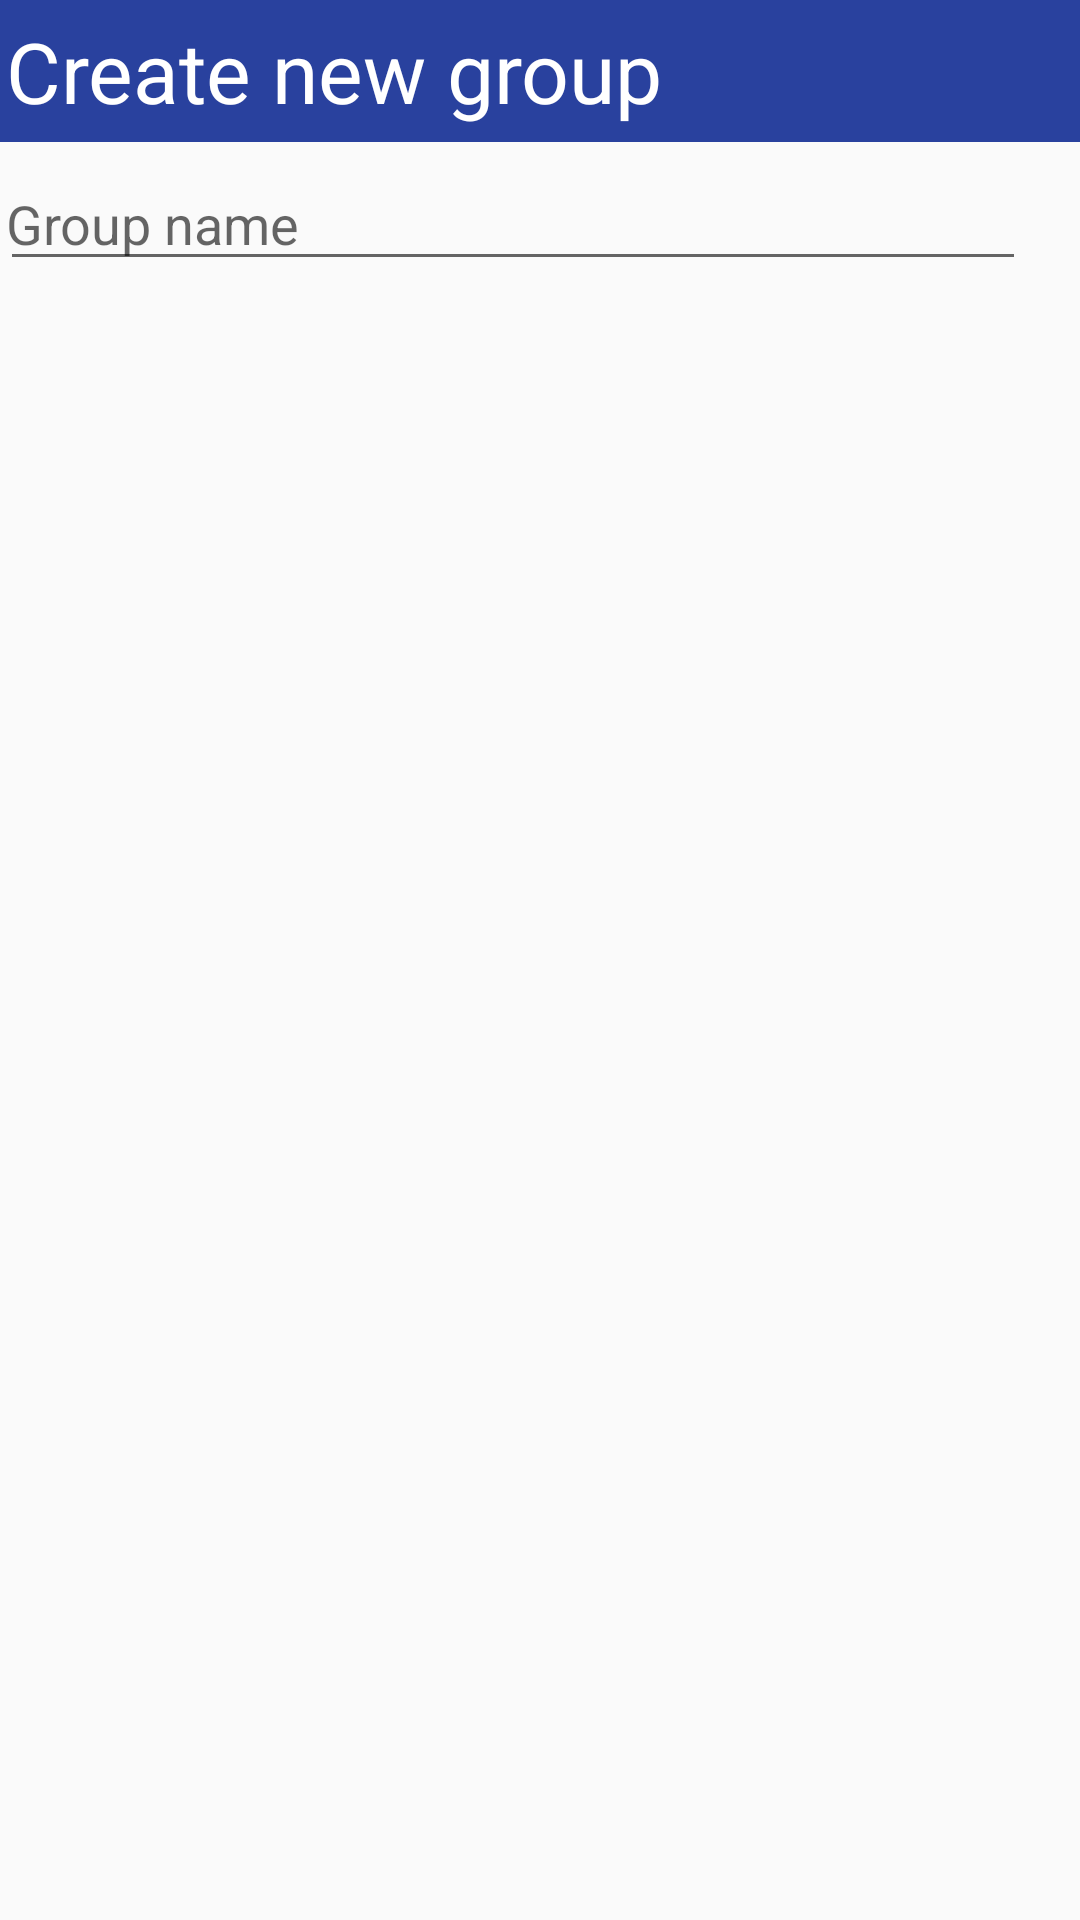

Produce the Android XML layout that renders to this screen, including the resource entries it uses.
<!-- AndroidManifest.xml: application theme Theme.AppCompat.Light.NoActionBar -->
<!-- res/layout/new_group_dialog.xml -->
<?xml version="1.0" encoding="utf-8"?>
<LinearLayout xmlns:android="http://schemas.android.com/apk/res/android"
    android:orientation="vertical" android:layout_width="match_parent"
    android:layout_height="wrap_content"
    android:weightSum="1">

    <TextView
        android:layout_width="match_parent"
        android:layout_height="wrap_content"
        android:text="Create new group"
        android:id="@+id/textView7"
        android:textColor="#ffffff"
        android:textSize="28dp"
        android:background="#29419e"
        android:paddingTop="5dp"
        android:paddingBottom="5dp"
        android:paddingLeft="2dp"
        android:layout_marginBottom="5dp" />

    <LinearLayout
        android:orientation="horizontal"
        android:layout_width="match_parent"
        android:layout_height="match_parent"
        android:weightSum="1"
        android:layout_marginBottom="10dp">

        <EditText
            android:layout_width="wrap_content"
            android:layout_height="wrap_content"
            android:id="@+id/groupnameinput"
            android:layout_weight="0.93"
            android:hint="Group name"
            android:paddingLeft="2dp"
            android:inputType="textCapSentences"/>

    </LinearLayout>

    <TextView
        android:layout_width="wrap_content"
        android:layout_height="wrap_content"
        android:text="Select users"
        android:id="@+id/textView4"
        android:textSize="18dp"
        android:paddingLeft="2dp" />

    <ListView
        android:layout_width="match_parent"
        android:layout_height="188dp"
        android:id="@+id/listView2"
        android:paddingLeft="5dp" />

</LinearLayout>
<!-- resources referenced by this layout -->
<resources>

</resources>
